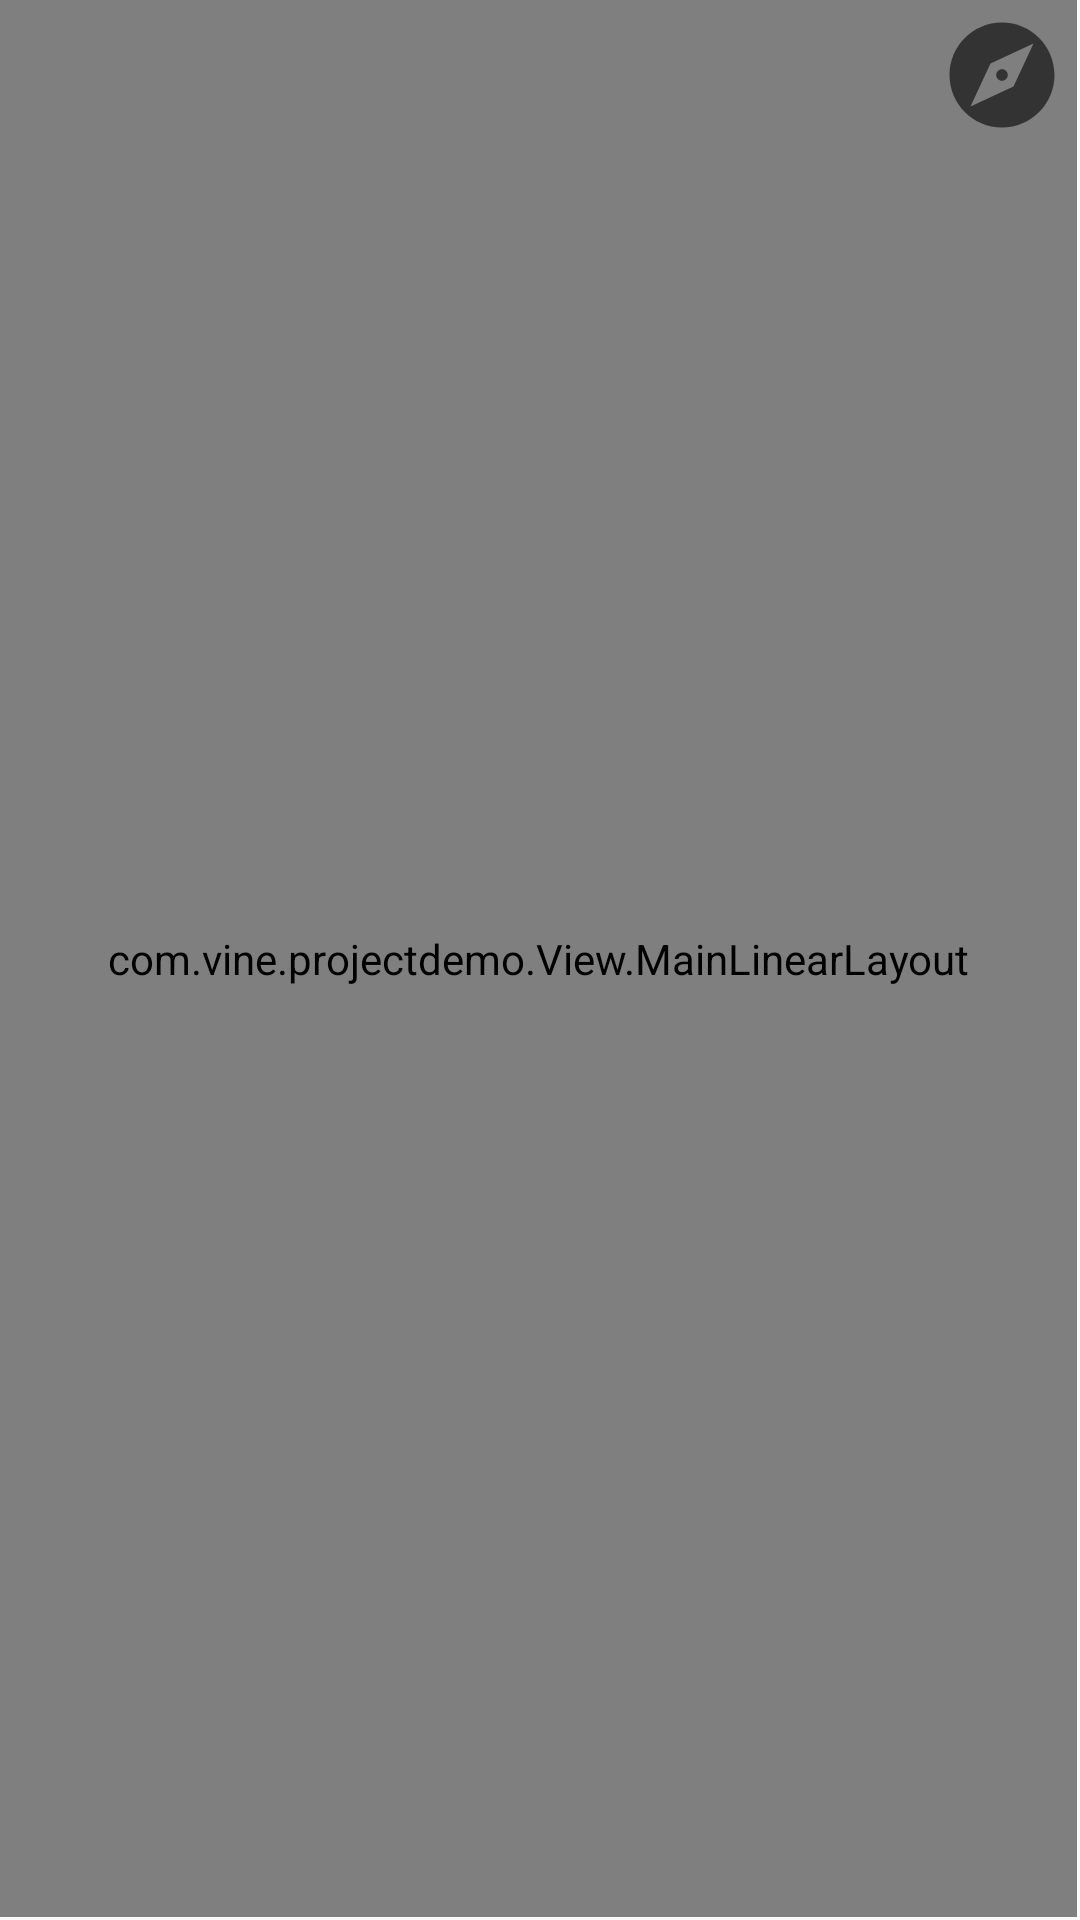

Layout XML and referenced resources for this Android screen:
<!-- AndroidManifest.xml: application theme AppTheme -->
<!-- res/layout/map_content_main.xml -->
<?xml version="1.0" encoding="utf-8"?>
<LinearLayout xmlns:android="http://schemas.android.com/apk/res/android"
    xmlns:app="http://schemas.android.com/apk/res-auto"
    xmlns:tools="http://schemas.android.com/tools"
    android:orientation="vertical" android:layout_width="match_parent"
    android:layout_height="match_parent"
    android:id="@+id/LII"
    android:weightSum="1">

    <RelativeLayout
        android:layout_width="match_parent"
        android:layout_height="match_parent"
        android:layout_marginBottom="1dp"
        android:layout_marginLeft="0dp"
        android:layout_marginRight="1dp">

        <com.vine.projectdemo.View.MainLinearLayout
            android:id="@+id/LI"
            android:layout_width="match_parent"
            android:layout_height="match_parent"
            android:orientation="vertical"
            tools:ignore="InnerclassSeparator" />

        <ImageButton
            android:id="@+id/imageButton"
            android:layout_width="50dp"
            android:layout_height="50dp"
            android:layout_alignParentEnd="true"
            android:background="@color/Color004"
            app:srcCompat="@drawable/baseline_explore"
            tools:ignore="SpeakableTextPresentCheck" />

    </RelativeLayout>

</LinearLayout>
<!-- resources referenced by this layout -->
<resources>
  <color name="Color004">#00ffffff</color>
  <!-- drawable baseline_explore (drawable) -->
  <vector xmlns:android="http://schemas.android.com/apk/res/android"
      android:width="42dp"
      android:height="42dp"
      android:viewportWidth="24"
      android:viewportHeight="24"
      android:tint="?attr/colorControlNormal">
    <path
        android:fillColor="@android:color/white"
        android:pathData="M12,10.9c-0.61,0 -1.1,0.49 -1.1,1.1s0.49,1.1 1.1,1.1c0.61,0 1.1,-0.49 1.1,-1.1s-0.49,-1.1 -1.1,-1.1zM12,2C6.48,2 2,6.48 2,12s4.48,10 10,10 10,-4.48 10,-10S17.52,2 12,2zM14.19,14.19L6,18l3.81,-8.19L18,6l-3.81,8.19z"/>
  </vector>
  <style name="AppTheme" parent="Theme.AppCompat.Light.DarkActionBar">
          
          <item name="colorPrimary">   @color/colorPrimary</item>
  
          
          <item name="colorPrimaryDark">#000000</item>
          <item name="colorAccent">@color/colorAccent</item>
  
          <item name="actionBarStyle">@style/AppTheme.MyActionBar</item>
  
      </style>
  <color name="colorPrimary">#47c5ff</color>
  <color name="colorAccent">#ff4081</color>
  <style name="AppTheme.MyActionBar" parent="@android:style/Widget.Holo.Light.ActionBar">
          <item name="titleTextStyle">@style/MyActionBarTitleText</item>
      </style>
  <style name="MyActionBarTitleText" parent="@android:style/TextAppearance.Holo.Widget.ActionBar.Title">
          <item name="android:textColor">#FF0000</item>
      </style>
</resources>
